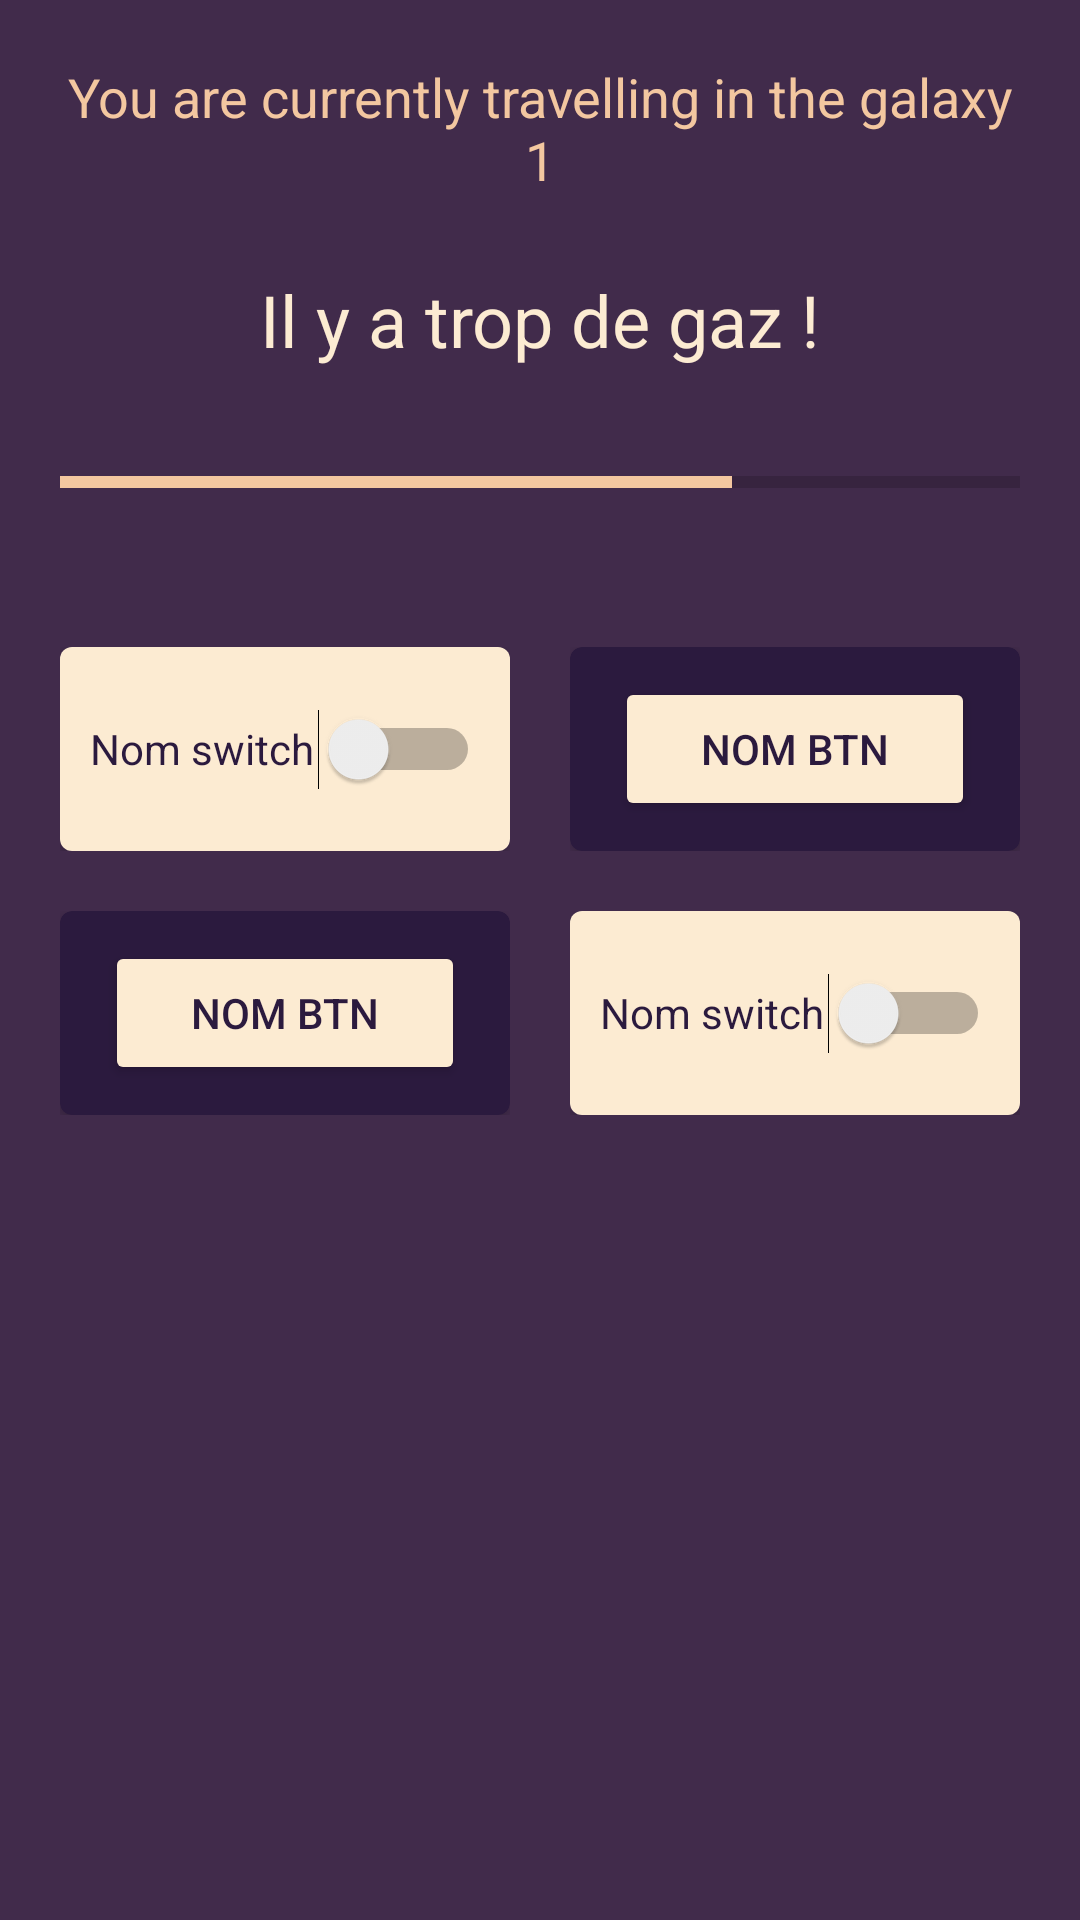

Reconstruct the res/layout file that produces this screen, plus the resources it refers to.
<!-- AndroidManifest.xml: application theme Theme.SpaceDim -->
<!-- res/layout/activity_game.xml -->
<?xml version="1.0" encoding="utf-8"?>
<LinearLayout xmlns:android="http://schemas.android.com/apk/res/android"
    xmlns:app="http://schemas.android.com/apk/res-auto"
    xmlns:tools="http://schemas.android.com/tools"
    android:layout_width="match_parent"
    android:layout_height="match_parent"
    android:background="@color/purple_bg"
    android:gravity="center_horizontal"
    android:onClick="buttonClicked"
    android:orientation="vertical"
    android:padding="20dp"
    tools:context=".MainActivity">

    <TextView
        android:id="@+id/title_current_game"
        android:layout_width="match_parent"
        android:layout_height="wrap_content"
        android:layout_marginBottom="25dp"
        android:text="@string/title_current_game"
        android:textAlignment="center"
        android:textColor="@color/light_orange"
        android:textSize="18sp" />

    <TextView
        android:id="@+id/game_comment"
        android:layout_width="match_parent"
        android:layout_height="wrap_content"
        android:layout_marginBottom="30dp"
        android:text="@string/game_comment"
        android:textAlignment="center"
        android:textColor="@color/light_yellow"
        android:textSize="24sp" />

    <ProgressBar
        android:id="@+id/progressBar"
        style="?android:attr/progressBarStyleHorizontal"
        android:layout_width="match_parent"
        android:layout_height="wrap_content"
        android:progress="70"
        android:progressTint="@color/light_orange" />

    <Space
        android:layout_width="match_parent"
        android:layout_height="47dp" />

    <TableLayout
        android:layout_width="match_parent"
        android:layout_height="match_parent">

        <TableRow
            android:layout_width="match_parent"
            android:layout_height="match_parent"
            android:layout_marginBottom="20dp"
            android:weightSum="1">

            <include
                android:id="@+id/switch_teleporteur"
                layout="@layout/switch_btn_dashboard"
                android:layout_width="0dp"
                android:layout_height="match_parent"
                android:layout_marginEnd="10dp"
                android:layout_weight="0.50" />

            <include
                android:id="@+id/simple_btn_sens_vie"
                layout="@layout/simple_btn_dashboard"
                android:layout_width="0dp"
                android:layout_height="match_parent"
                android:layout_marginStart="10dp"
                android:layout_weight="0.50" />
        </TableRow>

        <TableRow
            android:layout_width="match_parent"
            android:layout_height="match_parent"
            android:weightSum="1">

            <include
                android:id="@+id/simple_btn_degaz"
                layout="@layout/simple_btn_dashboard"
                android:layout_width="0dp"
                android:layout_height="match_parent"
                android:layout_marginEnd="10dp"
                android:layout_weight="0.50" />

            <include
                android:id="@+id/switch_hyper_propulseur"
                layout="@layout/switch_btn_dashboard"
                android:layout_width="0dp"
                android:layout_height="match_parent"
                android:layout_marginStart="10dp"
                android:layout_weight="0.50" />

        </TableRow>

    </TableLayout>

</LinearLayout>
<!-- res/layout/switch_btn_dashboard.xml (included above) -->
<?xml version="1.0" encoding="utf-8"?>
<LinearLayout xmlns:android="http://schemas.android.com/apk/res/android"
    xmlns:app="http://schemas.android.com/apk/res-auto"
    android:layout_width="match_parent"
    android:layout_height="match_parent"

    app:layout_constraintCircleRadius="10dp">

    <androidx.cardview.widget.CardView
        android:layout_width="match_parent"
        android:layout_height="match_parent"
        android:backgroundTint="@color/black_purple"
        app:cardCornerRadius="4dp">

        <Switch
            android:id="@+id/switch_btn"
            android:layout_width="match_parent"
            android:layout_height="match_parent"
            android:background="@color/light_yellow"
            android:paddingStart="10dp"
            android:paddingTop="20dp"
            android:paddingEnd="10dp"
            android:paddingBottom="20dp"
            android:text="Nom switch"
            android:textColor="@color/black_purple" />
    </androidx.cardview.widget.CardView>

</LinearLayout>
<!-- res/layout/simple_btn_dashboard.xml (included above) -->
<?xml version="1.0" encoding="utf-8"?>
<LinearLayout xmlns:android="http://schemas.android.com/apk/res/android"
    xmlns:app="http://schemas.android.com/apk/res-auto"
    android:layout_width="match_parent"
    android:layout_height="match_parent">

    <androidx.cardview.widget.CardView
        android:layout_width="match_parent"
        android:layout_height="match_parent"
        android:backgroundTint="@color/black_purple"
        app:cardCornerRadius="4dp">

        <Button
            android:id="@+id/simple_btn"
            android:layout_width="match_parent"
            android:layout_height="match_parent"
            android:layout_marginStart="15dp"
            android:layout_marginTop="10dp"
            android:layout_marginEnd="15dp"
            android:layout_marginBottom="10dp"
            android:backgroundTint="@color/light_yellow"
            android:text="Nom btn"
            android:textAlignment="center"
            android:textAllCaps="true"
            android:textColor="@color/black_purple" />
    </androidx.cardview.widget.CardView>


</LinearLayout>
<!-- resources referenced by this layout -->
<resources>
  <color name="black_purple">#2b1a3e</color>
  <color name="light_orange">#f3c7a0</color>
  <color name="light_yellow">#fcebd2</color>
  <color name="purple_bg">#412b4b</color>
  <string name="game_comment">Il y a trop de gaz !</string>
  <string name="title_current_game">You are currently travelling in the galaxy 1</string>
  <style name="Theme.SpaceDim" parent="Theme.MaterialComponents.DayNight.DarkActionBar">
          
          <item name="colorPrimary">@color/black_purple</item>
          <item name="colorPrimaryVariant">@color/dark_purple</item>
          <item name="colorOnPrimary">@color/white</item>
          
          <item name="colorSecondary">@color/black_purple</item>
          <item name="colorSecondaryVariant">@color/purple_bg</item>
          <item name="colorOnSecondary">@color/black</item>
          
          <item name="android:statusBarColor" tools:targetApi="l">?attr/colorPrimaryVariant</item>
          
      </style>
  <color name="dark_purple">#1E122B</color>
  <color name="white">#FFFFFFFF</color>
  <color name="black">#FF000000</color>
</resources>
